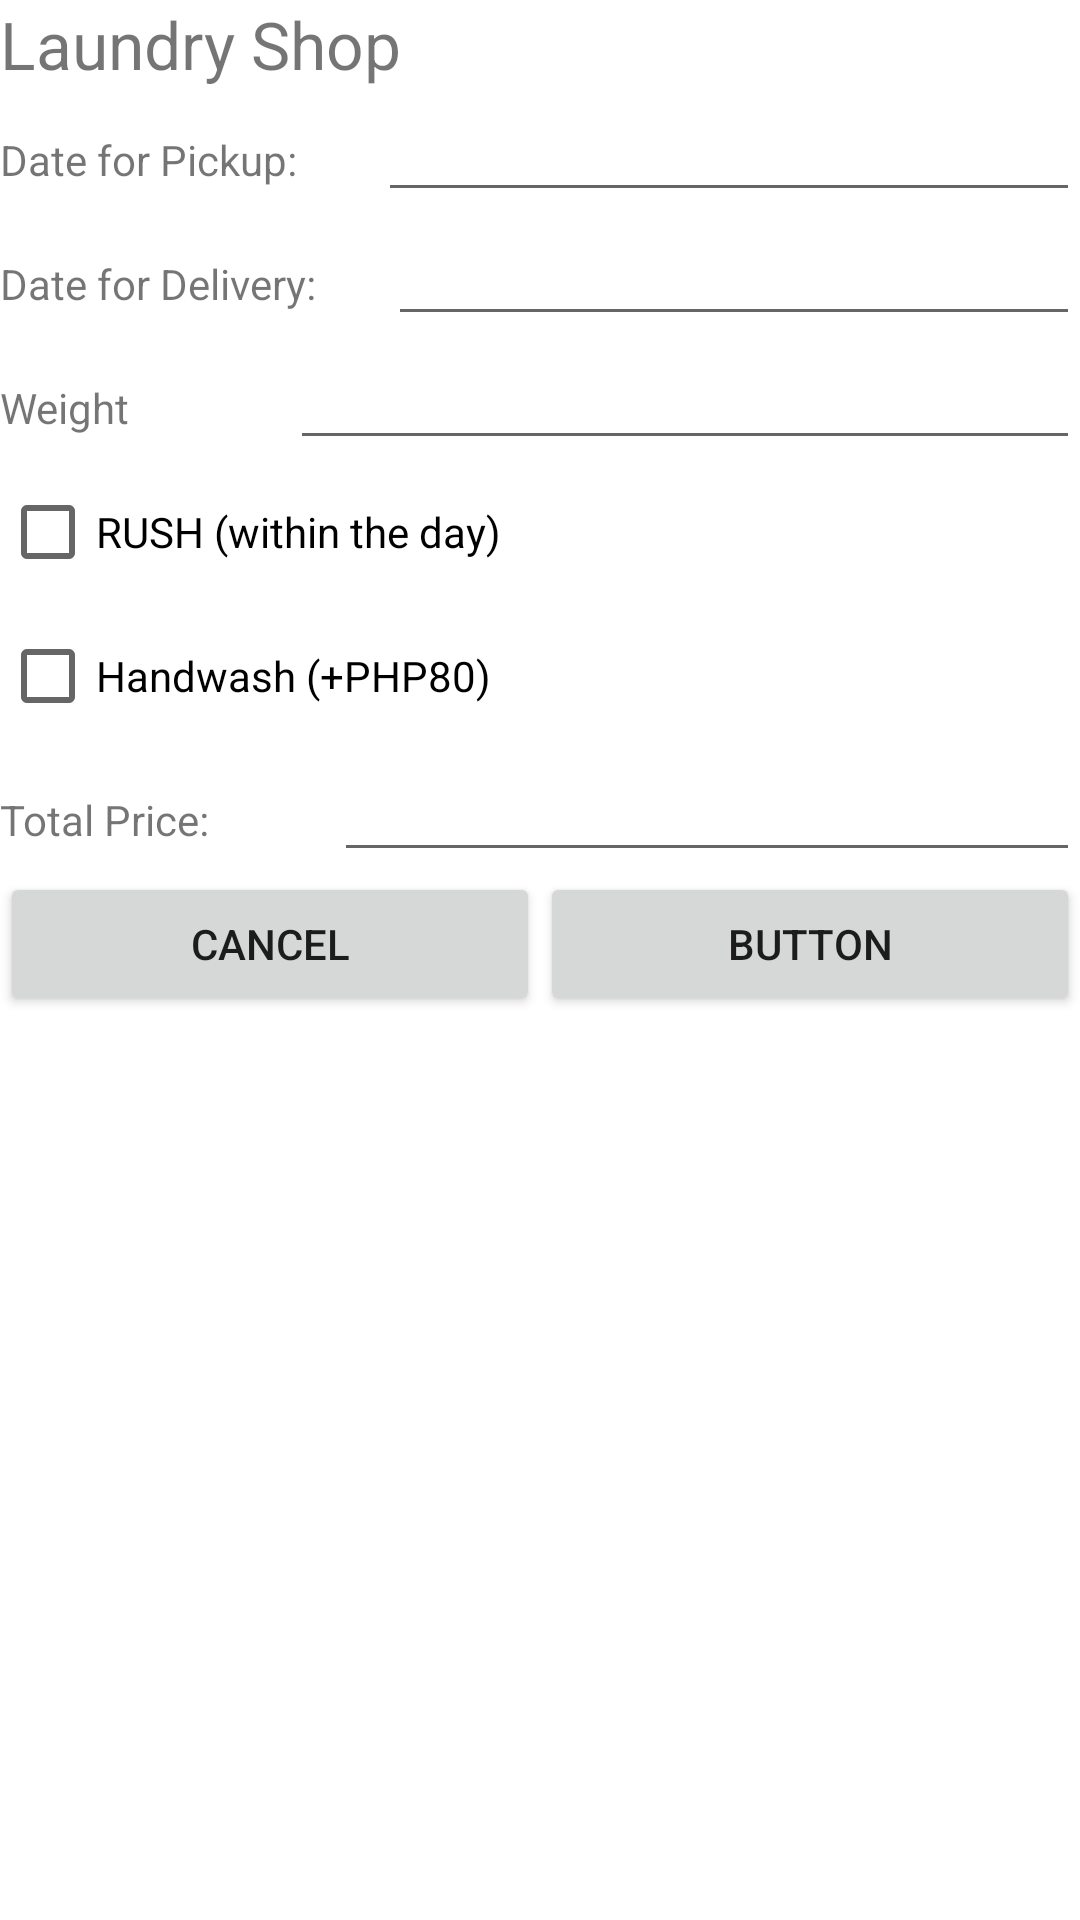

Android layout source for this screen:
<!-- AndroidManifest.xml: application theme Theme.LAUNDelivery -->
<!-- res/layout/information.xml -->
<?xml version="1.0" encoding="utf-8"?>
<androidx.constraintlayout.widget.ConstraintLayout xmlns:android="http://schemas.android.com/apk/res/android"
    xmlns:app="http://schemas.android.com/apk/res-auto"
    android:layout_width="match_parent"
    android:layout_height="match_parent">

    <LinearLayout
        android:layout_width="match_parent"
        android:layout_height="match_parent"
        android:orientation="vertical"
        app:layout_constraintBottom_toBottomOf="parent"
        app:layout_constraintEnd_toEndOf="parent"
        app:layout_constraintStart_toStartOf="parent"
        app:layout_constraintTop_toTopOf="parent">

        <TextView
            android:id="@+id/txtLaundryShop"
            android:layout_width="match_parent"
            android:layout_height="wrap_content"
            android:text="Laundry Shop"
            android:textSize="22dp" />

        <LinearLayout
            android:layout_width="match_parent"
            android:layout_height="wrap_content"
            android:orientation="horizontal">

            <TextView
                android:id="@+id/txtPickup"
                android:layout_width="wrap_content"
                android:layout_height="wrap_content"
                android:layout_weight="1"
                android:text="Date for Pickup: " />

            <EditText
                android:id="@+id/tfPickup"
                android:layout_width="wrap_content"
                android:layout_height="wrap_content"
                android:layout_weight="1"
                android:ems="10"
                android:inputType="date" />
        </LinearLayout>

        <LinearLayout
            android:layout_width="match_parent"
            android:layout_height="wrap_content"
            android:orientation="horizontal">

            <TextView
                android:id="@+id/txtDelivery"
                android:layout_width="wrap_content"
                android:layout_height="wrap_content"
                android:layout_weight="1"
                android:text="Date for Delivery: " />

            <EditText
                android:id="@+id/tfDelivery"
                android:layout_width="wrap_content"
                android:layout_height="wrap_content"
                android:layout_weight="1"
                android:ems="10"
                android:inputType="date" />
        </LinearLayout>

        <LinearLayout
            android:layout_width="match_parent"
            android:layout_height="wrap_content"
            android:orientation="horizontal">

            <TextView
                android:id="@+id/txtWeight"
                android:layout_width="wrap_content"
                android:layout_height="wrap_content"
                android:layout_weight="1"
                android:text="Weight" />

            <EditText
                android:id="@+id/editTextNumberDecimal"
                android:layout_width="wrap_content"
                android:layout_height="wrap_content"
                android:layout_weight="1"
                android:ems="10"
                android:inputType="numberDecimal" />

        </LinearLayout>

        <CheckBox
            android:id="@+id/chkRush"
            android:layout_width="match_parent"
            android:layout_height="wrap_content"
            android:text="RUSH (within the day)" />

        <CheckBox
            android:id="@+id/chkHandwash"
            android:layout_width="match_parent"
            android:layout_height="wrap_content"
            android:text="Handwash (+PHP80)" />

        <LinearLayout
            android:layout_width="match_parent"
            android:layout_height="wrap_content"
            android:orientation="horizontal">

            <TextView
                android:id="@+id/txtTotal"
                android:layout_width="wrap_content"
                android:layout_height="wrap_content"
                android:layout_weight="1"
                android:text="Total Price: " />

            <EditText
                android:id="@+id/tfPrice"
                android:layout_width="wrap_content"
                android:layout_height="wrap_content"
                android:layout_weight="1"
                android:ems="10"
                android:inputType="numberDecimal" />
        </LinearLayout>

        <LinearLayout
            android:layout_width="match_parent"
            android:layout_height="match_parent"
            android:orientation="horizontal">

            <Button
                android:id="@+id/btnCancel"
                android:layout_width="wrap_content"
                android:layout_height="wrap_content"
                android:layout_weight="1"
                android:text="Cancel" />

            <Button
                android:id="@+id/btnBook"
                android:layout_width="wrap_content"
                android:layout_height="wrap_content"
                android:layout_weight="1"
                android:text="Button" />
        </LinearLayout>
    </LinearLayout>
</androidx.constraintlayout.widget.ConstraintLayout>
<!-- resources referenced by this layout -->
<resources>
  <style name="Theme.LAUNDelivery" parent="Theme.MaterialComponents.DayNight.DarkActionBar">
          
          <item name="colorPrimary">@color/purple_500</item>
          <item name="colorPrimaryVariant">@color/purple_700</item>
          <item name="colorOnPrimary">@color/white</item>
          
          <item name="colorSecondary">@color/teal_200</item>
          <item name="colorSecondaryVariant">@color/teal_700</item>
          <item name="colorOnSecondary">@color/black</item>
          
          <item name="android:statusBarColor">?attr/colorPrimaryVariant</item>
          
      </style>
  <color name="purple_500">#FF6200EE</color>
  <color name="purple_700">#FF3700B3</color>
  <color name="white">#FFFFFFFF</color>
  <color name="teal_200">#FF03DAC5</color>
  <color name="teal_700">#FF018786</color>
  <color name="black">#FF000000</color>
</resources>
